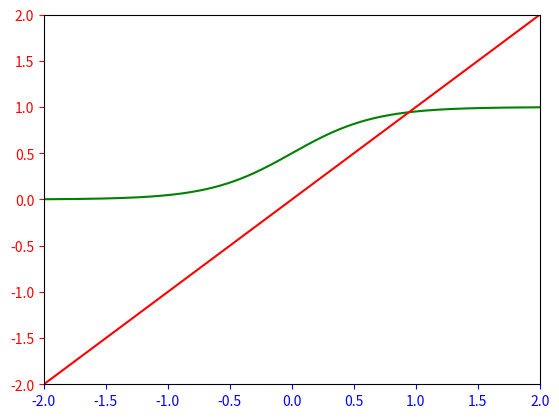

Write the Python code that produced this figure.
'''
给定一个字符串 str，返回把 str 全部切成回文子串的最小切割数。
【举例】
str = “ABA” 不需要切割，str 本身就是回文串，所以返回 0
str = “ACDCDCDAD” 最少需要切 2 次变成 3 个回文子串，比如“A”、“CDCDC” 和 “DAD”，所以返回 2.
'''

import sys


def min_cut(string):
    if not string: return 0
    return f(string, 0) - 1


def f(string, index):
    if index == len(string): return 0

    res = sys.maxsize
    for i in range(index, len(string)):
        if verify(string, index, i):
            num = f(string, i + 1) + 1
            res = min(res, f(string, i + 1) + 1)

    return res


def verify(string, i, j):
    while i <= j:
        if string[i] != string[j]:
            return False
        i += 1
        j -= 1
    return True


def min_cut2(string):
    if not string: return 0
    dp = [0] * (len(string) + 1)
    for i in range(len(string) - 1, -1, -1):
        res = sys.maxsize
        for j in range(i, len(string)):
            if verify(string, i, j):
                res = min(res, dp[j + 1] + 1)
        dp[i] = res
    return dp[0] - 1


def min_cut3(string):
    if not string: return 0
    dp = [0] * (len(string) + 1)

    palindrome_dp = palindrome2(string)
    for i in range(len(string) - 1, -1, -1):
        res = sys.maxsize
        for j in range(i, len(string)):
            if palindrome_dp[i][j]:
                res = min(res, dp[j + 1] + 1)
        dp[i] = res
    return dp[0] - 1


def palindrome(string):
    n = len(string)
    dp = [[False] * n for _ in range(n)]
    # base case
    dp[-1][-1] = True
    for i in range(n - 1):
        dp[i][i] = True
        dp[i][i + 1] = string[i] == string[i + 1]

    for col in range(2, n):
        i = 0
        j = col
        while i < n - 2 and j < n:
            if string[i] == string[j]:
                dp[i][j] = dp[i + 1][j - 1]
            else:
                dp[i][j] = False
            i += 1
            j += 1
    return dp


def palindrome2(string):
    n = len(string)
    dp = [[False] * n for _ in range(n)]
    # base case
    dp[-1][-1] = True
    for i in range(n - 1):
        dp[i][i] = True
        dp[i][i + 1] = string[i] == string[i + 1]

    for row in range(n - 3, -1, -1):
        for col in range(row + 2, n):
            dp[row][col] = string[row] == string[col] and dp[row + 1][col - 1]

    return dp


import random


def generator_random_str(max_size):
    alphabet = [chr(i) for i in range(97, 123)]
    size = int(random.random() * max_size)
    return ''.join([random.sample(alphabet, 1)[0] for _ in range(size)])


def check():
    max_size = 10
    for i in range(500):
        stirng1 = generator_random_str(max_size)

        res1 = min_cut(stirng1)
        res2 = min_cut2(stirng1)
        res3 = min_cut3(stirng1)

        if res1 != res2 or res2 != res3:
            print("ERROR", stirng1, "res1=", res1, "res2=", res2, "res3=", res3)
    print("OVER")


# check()
def fun(x):
    return 1.0 / (1 + math.exp(-3*x))


import math

import matplotlib.pyplot as plt
import numpy as np

x = list(np.linspace(-2, 2, 500))  # -1到1中画50个点
# y=x**2
y = []
for data in x:
    y.append(fun(data))

y1 = x

print(y)

plt.margins(x=0)
plt.margins(y=0)

plt.plot(x, y, color='green')
plt.plot(x, y1, color='red')

plt.tick_params(axis='x', colors='blue')
plt.tick_params(axis='y', colors='red')
plt.show()

# print(palindrome("sifmumlkk"))
# min_split_count3("sifmumlkk")
